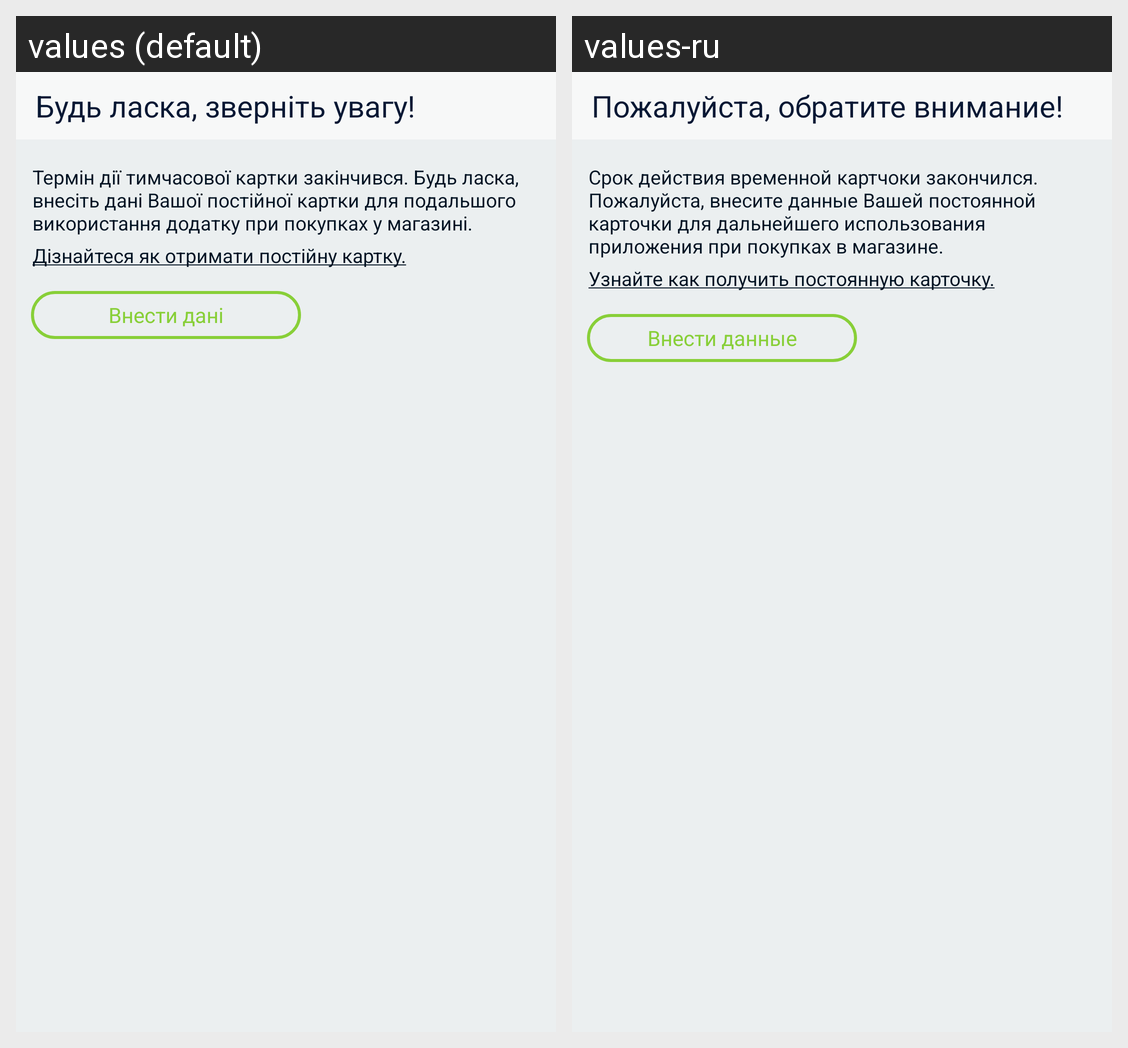

Strings drawn on this Android screen and how each of the app's shown locales translates them:
Android screen res/layout/dialog_expired.xml rendered under 2 locales, left to right: values (default), values-ru. Device: Nexus 5 (rendered at 1080×1920; each locale shown at half size, 540×960, under a caption strip naming it); theme AppTheme.
Strings drawn on this screen, with the default value and each locale's value (text and hints the layout hard-codes, and strings that could not be matched under every locale, appear in the picture but are not listed):

dialog_TempCardTitle
  values: Будь ласка, зверніть увагу!
  values-ru: Пожалуйста, обратите внимание!

dialog_TempCardExpired
  values: Термін дії тимчасової картки закінчився. Будь ласка, внесіть дані Вашої постійної картки для подальшого використання додатку при покупках у магазині.
  values-ru: Срок действия временной картчоки закончился. Пожалуйста, внесите данные Вашей постоянной карточки для дальнейшего использования приложения при покупках в магазине.

dialog_TempCardButton
  values: Дізнайтеся як отримати постійну картку.
  values-ru: Узнайте как получить постоянную карточку.

dialog_TempCardLeft
  values: Внести дані
  values-ru: Внести данные
